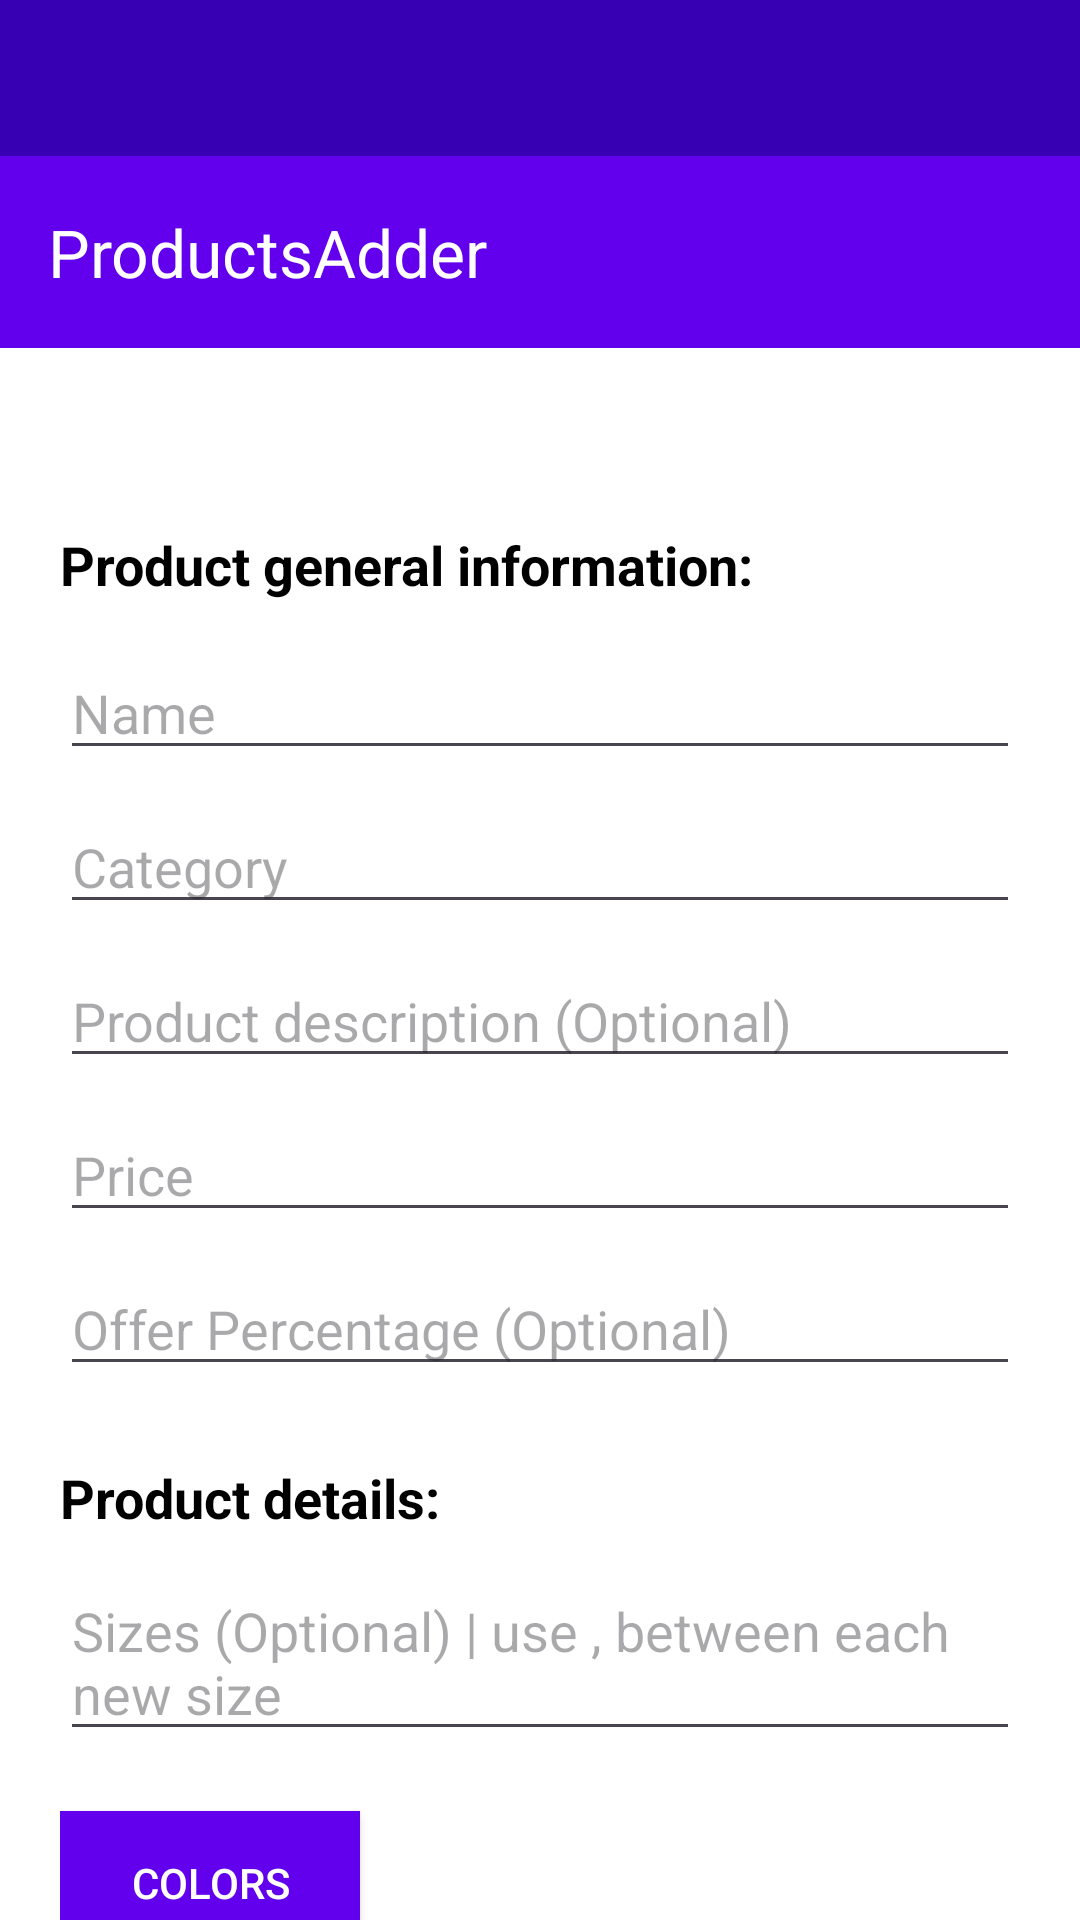

Here is an Android app screen rendered from its layout file. Give the layout XML and the strings, colors and styles it references.
<!-- AndroidManifest.xml: application theme Theme.ThingApp -->
<!-- res/layout/activity_main.xml -->
<?xml version="1.0" encoding="utf-8"?>
<androidx.constraintlayout.widget.ConstraintLayout xmlns:android="http://schemas.android.com/apk/res/android"
    xmlns:app="http://schemas.android.com/apk/res-auto"
    xmlns:tools="http://schemas.android.com/tools"
    android:layout_width="match_parent"
    android:layout_height="match_parent"
    tools:context=".MainActivity">

    <View
        android:id="@+id/statusBarBackground"
        android:layout_width="match_parent"
        android:layout_height="52dp"
        android:background="#3700B3"
        app:layout_constraintTop_toTopOf="parent" />

    <com.google.android.material.appbar.MaterialToolbar
        android:id="@+id/toolbar"
        android:layout_width="match_parent"
        android:layout_height="?attr/actionBarSize"
        android:layout_marginTop="52dp"
        android:background="#6200EE"
        app:title="ProductsAdder"
        app:titleTextColor="@color/white"
        app:layout_constraintTop_toTopOf="parent" />

    <androidx.core.widget.NestedScrollView
        android:layout_width="match_parent"
        android:layout_height="0dp"
        android:layout_marginTop="10dp"
        android:fillViewport="true"
        app:layout_constraintBottom_toBottomOf="parent"
        app:layout_constraintTop_toBottomOf="@id/toolbar">

        <androidx.constraintlayout.widget.ConstraintLayout
            android:layout_width="match_parent"
            android:layout_height="wrap_content"
            android:padding="20dp">

            <TextView
                android:id="@+id/tvGeneralInfo"
                android:layout_width="wrap_content"
                android:layout_height="wrap_content"
                android:layout_marginTop="30dp"
                android:text="Product general information:"
                android:textColor="@color/black"
                android:textSize="18sp"
                android:textStyle="bold"
                app:layout_constraintStart_toStartOf="parent"
                app:layout_constraintTop_toTopOf="parent" />

            <EditText
                android:id="@+id/edName"
                android:layout_width="match_parent"
                android:layout_height="wrap_content"
                android:layout_marginTop="15dp"
                android:hint="Name"
                app:layout_constraintTop_toBottomOf="@id/tvGeneralInfo" />

            <EditText
                android:id="@+id/edCategory"
                android:layout_width="match_parent"
                android:layout_height="wrap_content"
                android:layout_marginTop="10dp"
                android:hint="Category"
                app:layout_constraintTop_toBottomOf="@id/edName" />

            <EditText
                android:id="@+id/edDescription"
                android:layout_width="match_parent"
                android:layout_height="wrap_content"
                android:layout_marginTop="10dp"
                android:hint="Product description (Optional)"
                app:layout_constraintTop_toBottomOf="@id/edCategory" />

            <EditText
                android:id="@+id/edPrice"
                android:layout_width="match_parent"
                android:layout_height="wrap_content"
                android:layout_marginTop="10dp"
                android:hint="Price"
                android:inputType="numberDecimal"
                app:layout_constraintTop_toBottomOf="@id/edDescription" />

            <EditText
                android:id="@+id/offerPercentage"
                android:layout_width="match_parent"
                android:layout_height="wrap_content"
                android:layout_marginTop="10dp"
                android:hint="Offer Percentage (Optional)"
                android:inputType="number"
                app:layout_constraintTop_toBottomOf="@id/edPrice" />

            <TextView
                android:id="@+id/tvDetails"
                android:layout_width="wrap_content"
                android:layout_height="wrap_content"
                android:layout_marginTop="25dp"
                android:text="Product details:"
                android:textColor="@color/black"
                android:textSize="18sp"
                android:textStyle="bold"
                app:layout_constraintStart_toStartOf="parent"
                app:layout_constraintTop_toBottomOf="@id/offerPercentage" />

            <EditText
                android:id="@+id/edSizes"
                android:layout_width="match_parent"
                android:layout_height="wrap_content"
                android:layout_marginTop="10dp"
                android:hint="Sizes (Optional) | use , between each new size"
                app:layout_constraintTop_toBottomOf="@id/tvDetails" />

            <androidx.appcompat.widget.AppCompatButton
                android:id="@+id/buttonColorPicker"
                android:layout_width="100dp"
                android:layout_height="wrap_content"
                android:layout_marginTop="20dp"
                android:background="#6200EE"
                android:text="COLORS"
                android:textColor="@color/white"
                app:layout_constraintStart_toStartOf="parent"
                app:layout_constraintTop_toBottomOf="@id/edSizes" />

            <TextView
                android:id="@+id/tvSelectedColors"
                android:layout_width="0dp"
                android:layout_height="wrap_content"
                android:layout_marginStart="16dp"
                app:layout_constraintBottom_toBottomOf="@id/buttonColorPicker"
                app:layout_constraintEnd_toEndOf="parent"
                app:layout_constraintStart_toEndOf="@id/buttonColorPicker"
                app:layout_constraintTop_toTopOf="@id/buttonColorPicker" />

            <androidx.appcompat.widget.AppCompatButton
                android:id="@+id/buttonImagesPicker"
                android:layout_width="100dp"
                android:layout_height="wrap_content"
                android:layout_marginTop="15dp"
                android:background="#6200EE"
                android:text="IMAGES"
                android:textColor="@color/white"
                app:layout_constraintStart_toStartOf="parent"
                app:layout_constraintTop_toBottomOf="@id/buttonColorPicker" />

            <TextView
                android:id="@+id/tvSelectedImages"
                android:layout_width="wrap_content"
                android:layout_height="wrap_content"
                android:layout_marginStart="16dp"
                android:text="0"
                app:layout_constraintBottom_toBottomOf="@id/buttonImagesPicker"
                app:layout_constraintStart_toEndOf="@id/buttonImagesPicker"
                app:layout_constraintTop_toTopOf="@id/buttonImagesPicker" />

        </androidx.constraintlayout.widget.ConstraintLayout>
    </androidx.core.widget.NestedScrollView>

</androidx.constraintlayout.widget.ConstraintLayout>
<!-- resources referenced by this layout -->
<resources>
  <color name="black">#FF000000</color>
  <color name="white">#FFFFFFFF</color>
  <style name="Theme.ThingApp" parent="Base.Theme.ThingApp" />
  <style name="Base.Theme.ThingApp" parent="Theme.Material3.Light.NoActionBar">
          <item name="android:windowBackground">@android:color/white</item>
          <item name="colorSurface">@android:color/white</item>
  
          <item name="colorSecondaryContainer">#F0F0F0</item>
  
          <item name="colorError">#FF3B30</item>
      </style>
</resources>
